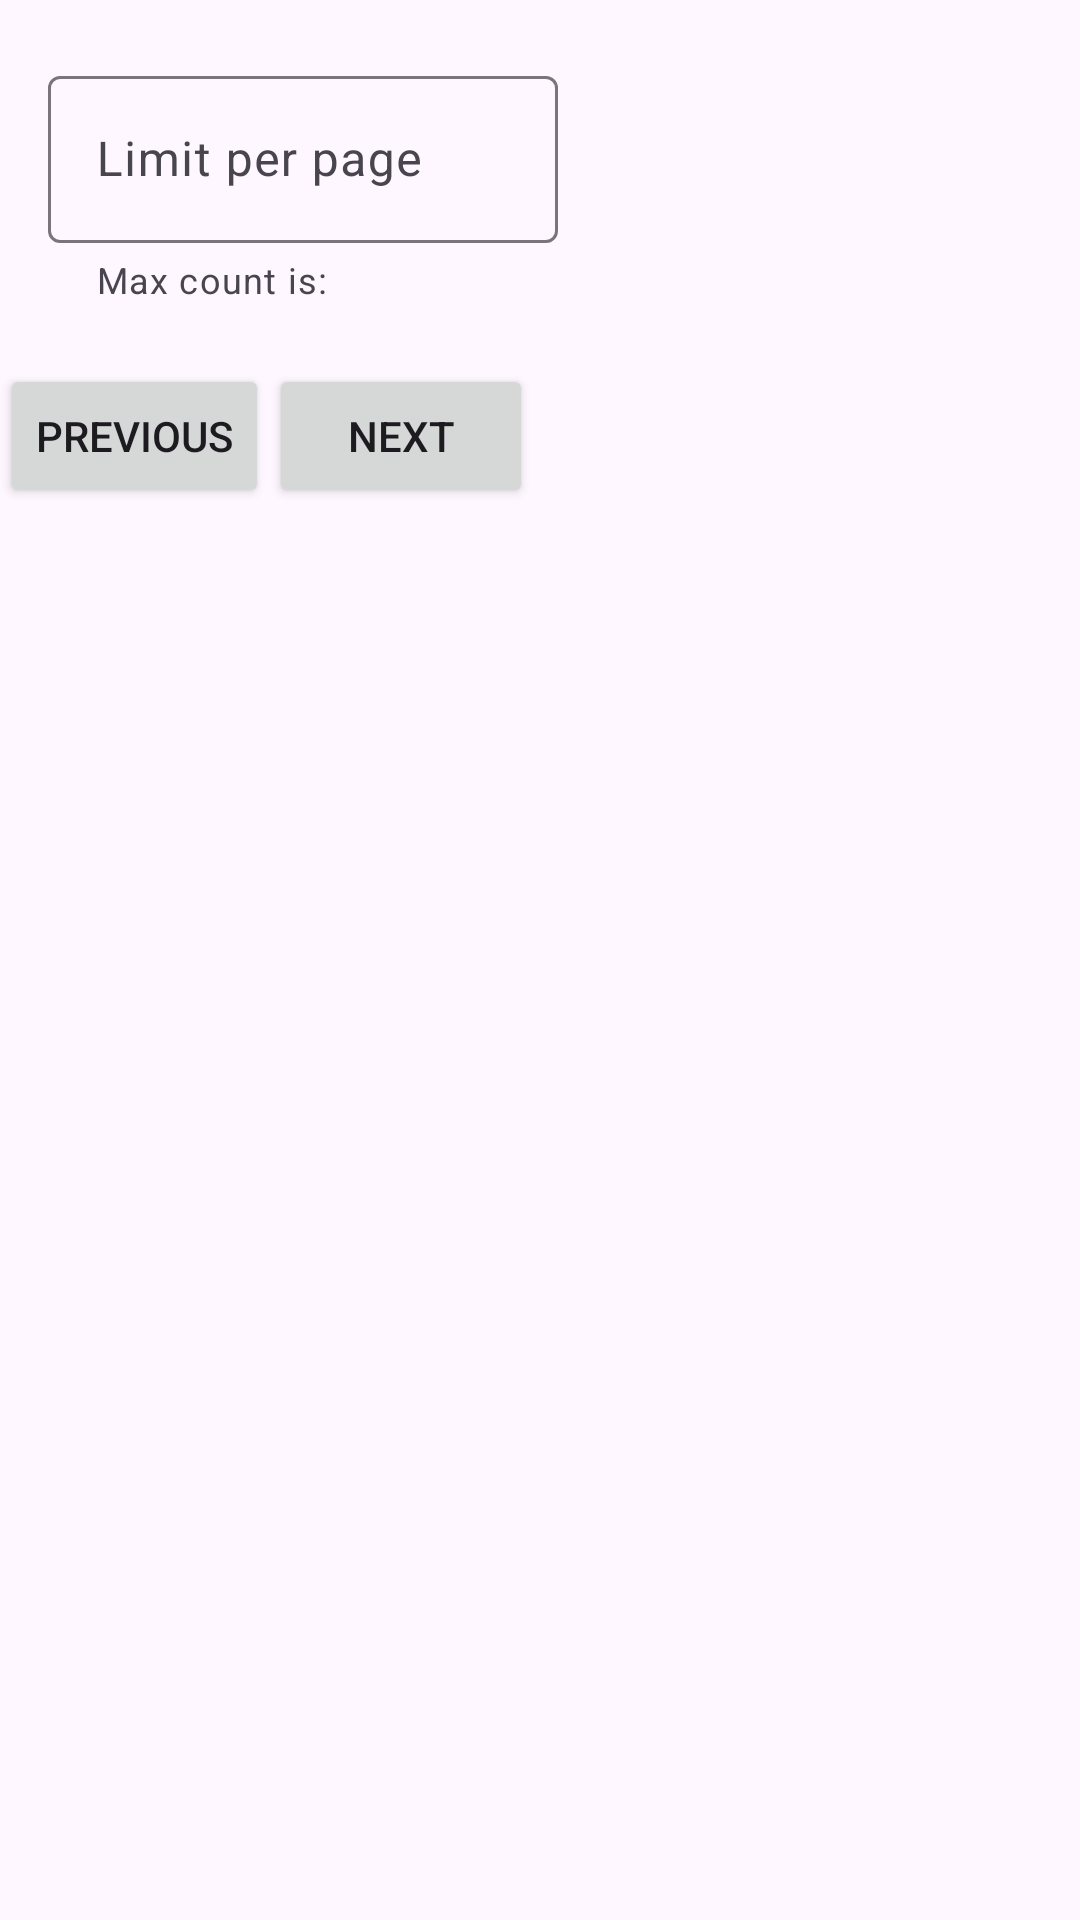

Android layout source for this screen:
<!-- AndroidManifest.xml: application theme Theme.PokemonTest -->
<!-- res/layout/fragment_pokemon_list.xml -->
<?xml version="1.0" encoding="utf-8"?>
<androidx.appcompat.widget.LinearLayoutCompat xmlns:android="http://schemas.android.com/apk/res/android"
    android:layout_width="match_parent"
    android:layout_height="match_parent"
    xmlns:app="http://schemas.android.com/apk/res-auto"
    android:orientation="vertical">

    <com.google.android.material.textfield.TextInputLayout
        android:id="@+id/input_layout"
        android:layout_width="202dp"
        android:layout_height="wrap_content"
        android:hint="@string/limit_per_page"
        android:paddingHorizontal="16dp"
        android:paddingVertical="20dp"
        app:endIconDrawable="@drawable/baseline_refresh_24"
        app:endIconMode="custom"
        app:helperText="Max count is: ">

        <com.google.android.material.textfield.TextInputEditText
            android:id="@+id/input_edit_text"
            android:layout_width="match_parent"
            android:layout_height="wrap_content"
            android:inputType="number"/>
    </com.google.android.material.textfield.TextInputLayout>

    <androidx.appcompat.widget.LinearLayoutCompat
        android:layout_width="wrap_content"
        android:layout_height="wrap_content"
        android:orientation="horizontal">

        <androidx.appcompat.widget.AppCompatButton
            android:id="@+id/previousBtn"
            android:layout_width="wrap_content"
            android:layout_height="wrap_content"
            android:text="previous" />

        <androidx.appcompat.widget.AppCompatButton
            android:id="@+id/nextBtn"
            android:layout_width="wrap_content"
            android:layout_height="wrap_content"
            android:text="next" />

    </androidx.appcompat.widget.LinearLayoutCompat>

    <androidx.recyclerview.widget.RecyclerView
        android:id="@+id/rvPokemonList"
        android:layout_width="match_parent"
        android:layout_height="wrap_content"
        android:clipToPadding="false"
        android:paddingTop="16dp"
        android:paddingBottom="16dp" />
</androidx.appcompat.widget.LinearLayoutCompat>
<!-- resources referenced by this layout -->
<resources>
  <string name="limit_per_page">Limit per page</string>
  <style name="Theme.PokemonTest" parent="Base.Theme.PokemonTest" />
  <style name="Base.Theme.PokemonTest" parent="Theme.Material3.DayNight.NoActionBar">
          
          
      </style>
</resources>
